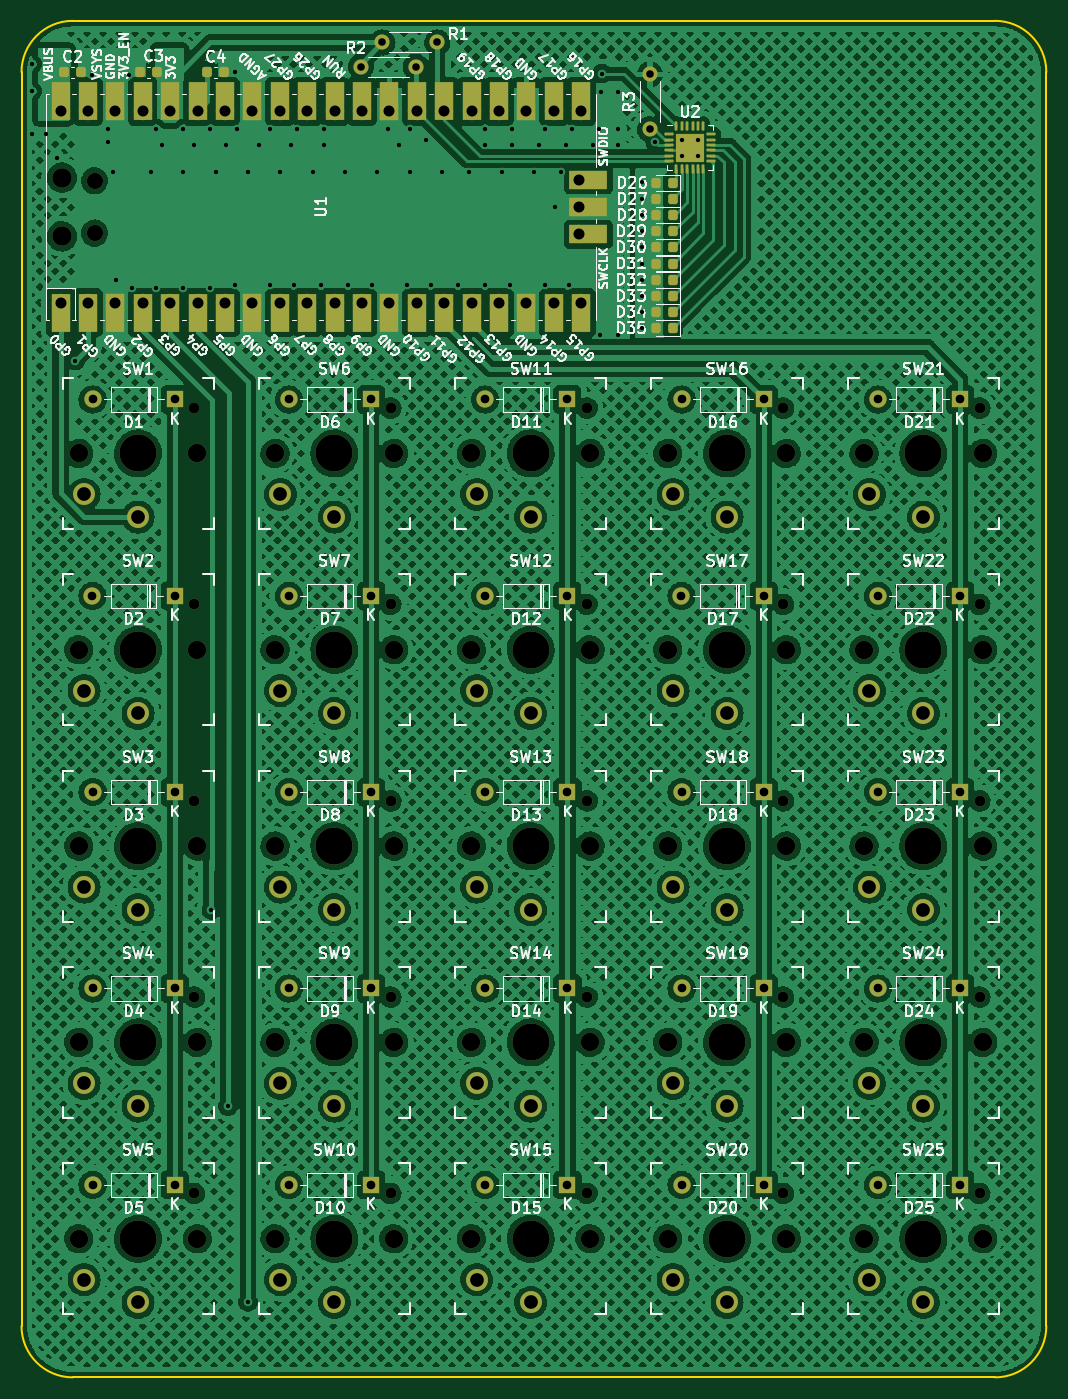
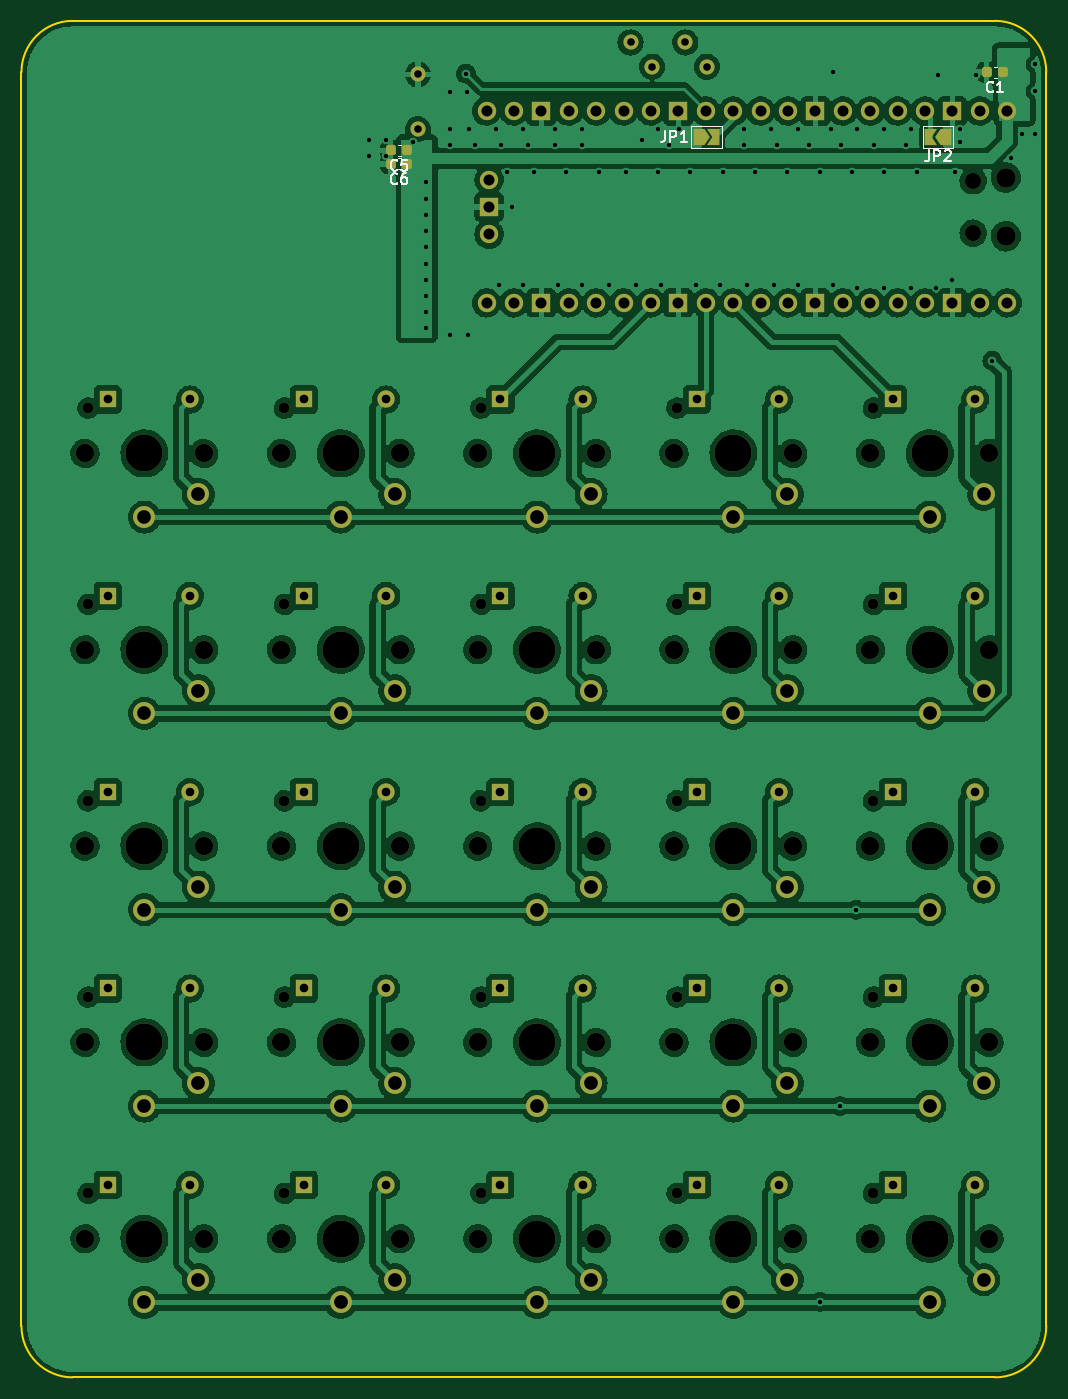
Circuit board: 11 layer files. Board 95.0 x 125.8 mm.
- bottom_copper: Macropad-B_Cu.gbr (633041 bytes)
- bottom_mask: Macropad-B_Mask.gbr (10544 bytes)
- paste: Macropad-B_Paste.gbr (1363 bytes)
- bottom_silk: Macropad-B_Silkscreen.gbr (4940 bytes)
- outline: Macropad-Edge_Cuts.gbr (1043 bytes)
- top_copper: Macropad-F_Cu.gbr (2168872 bytes)
- top_mask: Macropad-F_Mask.gbr (13132 bytes)
- paste: Macropad-F_Paste.gbr (3316 bytes)
- top_silk: Macropad-F_Silkscreen.gbr (135487 bytes)
- drill: Macropad-NPTH.drl (2077 bytes)
- drill: Macropad-PTH.drl (3958 bytes)

=== bottom_copper: Macropad-B_Cu.gbr (633041 bytes, source omitted) ===
=== bottom_mask: Macropad-B_Mask.gbr (10544 bytes, source omitted) ===
=== paste: Macropad-B_Paste.gbr (1363 bytes, source withheld) ===
=== bottom_silk: Macropad-B_Silkscreen.gbr ===
%TF.GenerationSoftware,KiCad,Pcbnew,6.0.1-79c1e3a40b~116~ubuntu21.10.1*%
%TF.CreationDate,2022-03-13T19:18:57-06:00*%
%TF.ProjectId,Macropad,4d616372-6f70-4616-942e-6b696361645f,rev?*%
%TF.SameCoordinates,Original*%
%TF.FileFunction,Legend,Bot*%
%TF.FilePolarity,Positive*%
%FSLAX46Y46*%
G04 Gerber Fmt 4.6, Leading zero omitted, Abs format (unit mm)*
G04 Created by KiCad (PCBNEW 6.0.1-79c1e3a40b~116~ubuntu21.10.1) date 2022-03-13 19:18:57*
%MOMM*%
%LPD*%
G01*
G04 APERTURE LIST*
%ADD10C,0.150000*%
%ADD11C,0.120000*%
G04 APERTURE END LIST*
D10*
%TO.C,C6*%
X132366666Y-46437142D02*
X132414285Y-46484761D01*
X132557142Y-46532380D01*
X132652380Y-46532380D01*
X132795238Y-46484761D01*
X132890476Y-46389523D01*
X132938095Y-46294285D01*
X132985714Y-46103809D01*
X132985714Y-45960952D01*
X132938095Y-45770476D01*
X132890476Y-45675238D01*
X132795238Y-45580000D01*
X132652380Y-45532380D01*
X132557142Y-45532380D01*
X132414285Y-45580000D01*
X132366666Y-45627619D01*
X131509523Y-45532380D02*
X131700000Y-45532380D01*
X131795238Y-45580000D01*
X131842857Y-45627619D01*
X131938095Y-45770476D01*
X131985714Y-45960952D01*
X131985714Y-46341904D01*
X131938095Y-46437142D01*
X131890476Y-46484761D01*
X131795238Y-46532380D01*
X131604761Y-46532380D01*
X131509523Y-46484761D01*
X131461904Y-46437142D01*
X131414285Y-46341904D01*
X131414285Y-46103809D01*
X131461904Y-46008571D01*
X131509523Y-45960952D01*
X131604761Y-45913333D01*
X131795238Y-45913333D01*
X131890476Y-45960952D01*
X131938095Y-46008571D01*
X131985714Y-46103809D01*
%TO.C,C5*%
X132366666Y-45187142D02*
X132414285Y-45234761D01*
X132557142Y-45282380D01*
X132652380Y-45282380D01*
X132795238Y-45234761D01*
X132890476Y-45139523D01*
X132938095Y-45044285D01*
X132985714Y-44853809D01*
X132985714Y-44710952D01*
X132938095Y-44520476D01*
X132890476Y-44425238D01*
X132795238Y-44330000D01*
X132652380Y-44282380D01*
X132557142Y-44282380D01*
X132414285Y-44330000D01*
X132366666Y-44377619D01*
X131461904Y-44282380D02*
X131938095Y-44282380D01*
X131985714Y-44758571D01*
X131938095Y-44710952D01*
X131842857Y-44663333D01*
X131604761Y-44663333D01*
X131509523Y-44710952D01*
X131461904Y-44758571D01*
X131414285Y-44853809D01*
X131414285Y-45091904D01*
X131461904Y-45187142D01*
X131509523Y-45234761D01*
X131604761Y-45282380D01*
X131842857Y-45282380D01*
X131938095Y-45234761D01*
X131985714Y-45187142D01*
%TO.C,C1*%
X77116666Y-37937142D02*
X77164285Y-37984761D01*
X77307142Y-38032380D01*
X77402380Y-38032380D01*
X77545238Y-37984761D01*
X77640476Y-37889523D01*
X77688095Y-37794285D01*
X77735714Y-37603809D01*
X77735714Y-37460952D01*
X77688095Y-37270476D01*
X77640476Y-37175238D01*
X77545238Y-37080000D01*
X77402380Y-37032380D01*
X77307142Y-37032380D01*
X77164285Y-37080000D01*
X77116666Y-37127619D01*
X76164285Y-38032380D02*
X76735714Y-38032380D01*
X76450000Y-38032380D02*
X76450000Y-37032380D01*
X76545238Y-37175238D01*
X76640476Y-37270476D01*
X76735714Y-37318095D01*
%TO.C,JP2*%
X83058333Y-43402380D02*
X83058333Y-44116666D01*
X83105952Y-44259523D01*
X83201190Y-44354761D01*
X83344047Y-44402380D01*
X83439285Y-44402380D01*
X82582142Y-44402380D02*
X82582142Y-43402380D01*
X82201190Y-43402380D01*
X82105952Y-43450000D01*
X82058333Y-43497619D01*
X82010714Y-43592857D01*
X82010714Y-43735714D01*
X82058333Y-43830952D01*
X82105952Y-43878571D01*
X82201190Y-43926190D01*
X82582142Y-43926190D01*
X81629761Y-43497619D02*
X81582142Y-43450000D01*
X81486904Y-43402380D01*
X81248809Y-43402380D01*
X81153571Y-43450000D01*
X81105952Y-43497619D01*
X81058333Y-43592857D01*
X81058333Y-43688095D01*
X81105952Y-43830952D01*
X81677380Y-44402380D01*
X81058333Y-44402380D01*
%TO.C,JP1*%
X107533333Y-41602380D02*
X107533333Y-42316666D01*
X107580952Y-42459523D01*
X107676190Y-42554761D01*
X107819047Y-42602380D01*
X107914285Y-42602380D01*
X107057142Y-42602380D02*
X107057142Y-41602380D01*
X106676190Y-41602380D01*
X106580952Y-41650000D01*
X106533333Y-41697619D01*
X106485714Y-41792857D01*
X106485714Y-41935714D01*
X106533333Y-42030952D01*
X106580952Y-42078571D01*
X106676190Y-42126190D01*
X107057142Y-42126190D01*
X105533333Y-42602380D02*
X106104761Y-42602380D01*
X105819047Y-42602380D02*
X105819047Y-41602380D01*
X105914285Y-41745238D01*
X106009523Y-41840476D01*
X106104761Y-41888095D01*
D11*
%TO.C,C6*%
X132059420Y-45160000D02*
X132340580Y-45160000D01*
X132059420Y-44140000D02*
X132340580Y-44140000D01*
%TO.C,C5*%
X132059420Y-43910000D02*
X132340580Y-43910000D01*
X132059420Y-42890000D02*
X132340580Y-42890000D01*
%TO.C,C1*%
X76809420Y-36660000D02*
X77090580Y-36660000D01*
X76809420Y-35640000D02*
X77090580Y-35640000D01*
%TO.C,JP2*%
X83625000Y-41150000D02*
X80825000Y-41150000D01*
X83625000Y-43150000D02*
X83625000Y-41150000D01*
X80825000Y-41150000D02*
X80825000Y-43150000D01*
X80825000Y-43150000D02*
X83625000Y-43150000D01*
%TO.C,JP1*%
X105100000Y-43150000D02*
X105100000Y-41150000D01*
X102300000Y-41150000D02*
X102300000Y-43150000D01*
X102300000Y-43150000D02*
X105100000Y-43150000D01*
X105100000Y-41150000D02*
X102300000Y-41150000D01*
%TD*%
M02*

=== outline: Macropad-Edge_Cuts.gbr ===
%TF.GenerationSoftware,KiCad,Pcbnew,6.0.1-79c1e3a40b~116~ubuntu21.10.1*%
%TF.CreationDate,2022-03-13T19:18:57-06:00*%
%TF.ProjectId,Macropad,4d616372-6f70-4616-942e-6b696361645f,rev?*%
%TF.SameCoordinates,Original*%
%TF.FileFunction,Profile,NP*%
%FSLAX46Y46*%
G04 Gerber Fmt 4.6, Leading zero omitted, Abs format (unit mm)*
G04 Created by KiCad (PCBNEW 6.0.1-79c1e3a40b~116~ubuntu21.10.1) date 2022-03-13 19:18:57*
%MOMM*%
%LPD*%
G01*
G04 APERTURE LIST*
%TA.AperFunction,Profile*%
%ADD10C,0.200000*%
%TD*%
G04 APERTURE END LIST*
D10*
X76950000Y-31400000D02*
X162450000Y-31400000D01*
X167200000Y-36150000D02*
G75*
G03*
X162450000Y-31400000I-4750001J-1D01*
G01*
X76950000Y-157150000D02*
X162450000Y-157150000D01*
X72200000Y-152400000D02*
G75*
G03*
X76950000Y-157150000I4750001J1D01*
G01*
X167200000Y-152400000D02*
X167200000Y-36150000D01*
X162450000Y-157150000D02*
G75*
G03*
X167200000Y-152400000I-1J4750001D01*
G01*
X72200000Y-36150000D02*
X72200000Y-152400000D01*
X76950000Y-31400000D02*
G75*
G03*
X72200000Y-36150000I0J-4750000D01*
G01*
M02*

=== top_copper: Macropad-F_Cu.gbr (2168872 bytes, source omitted) ===
=== top_mask: Macropad-F_Mask.gbr (13132 bytes, source omitted) ===
=== paste: Macropad-F_Paste.gbr (3316 bytes, source withheld) ===
=== top_silk: Macropad-F_Silkscreen.gbr (135487 bytes, source omitted) ===
=== drill: Macropad-NPTH.drl ===
M48
; DRILL file {KiCad 6.0.1-79c1e3a40b~116~ubuntu21.10.1} date Sun 13 Mar 2022 07:18:43 PM MDT
; FORMAT={-:-/ absolute / metric / decimal}
; #@! TF.CreationDate,2022-03-13T19:18:43-06:00
; #@! TF.GenerationSoftware,Kicad,Pcbnew,6.0.1-79c1e3a40b~116~ubuntu21.10.1
; #@! TF.FileFunction,NonPlated,1,2,NPTH
FMAT,2
METRIC
; #@! TA.AperFunction,NonPlated,NPTH,ComponentDrill
T1C0.991
; #@! TA.AperFunction,NonPlated,NPTH,ComponentDrill
T2C1.500
; #@! TA.AperFunction,NonPlated,NPTH,ComponentDrill
T3C1.702
; #@! TA.AperFunction,NonPlated,NPTH,ComponentDrill
T4C1.800
; #@! TA.AperFunction,NonPlated,NPTH,ComponentDrill
T5C3.429
%
G90
G05
T1
X88.22Y-67.3
X88.22Y-85.5
X88.22Y-103.7
X88.22Y-121.9
X88.22Y-140.1
X106.42Y-67.3
X106.42Y-85.5
X106.42Y-103.7
X106.42Y-121.9
X106.42Y-140.1
X124.62Y-67.3
X124.62Y-85.5
X124.62Y-103.7
X124.62Y-121.9
X124.62Y-140.1
X142.82Y-67.3
X142.82Y-85.5
X142.82Y-103.7
X142.82Y-121.9
X142.82Y-140.1
X161.02Y-67.3
X161.02Y-85.5
X161.02Y-103.7
X161.02Y-121.9
X161.02Y-140.1
T2
X78.98Y-46.225
X78.98Y-51.075
T3
X77.5Y-71.5
X77.5Y-89.7
X77.5Y-107.9
X77.5Y-126.1
X77.5Y-144.3
X88.5Y-71.5
X88.5Y-89.7
X88.5Y-107.9
X88.5Y-126.1
X88.5Y-144.3
X95.7Y-71.5
X95.7Y-89.7
X95.7Y-107.9
X95.7Y-126.1
X95.7Y-144.3
X106.7Y-71.5
X106.7Y-89.7
X106.7Y-107.9
X106.7Y-126.1
X106.7Y-144.3
X113.9Y-71.5
X113.9Y-89.7
X113.9Y-107.9
X113.9Y-126.1
X113.9Y-144.3
X124.9Y-71.5
X124.9Y-89.7
X124.9Y-107.9
X124.9Y-126.1
X124.9Y-144.3
X132.1Y-71.5
X132.1Y-89.7
X132.1Y-107.9
X132.1Y-126.1
X132.1Y-144.3
X143.1Y-71.5
X143.1Y-89.7
X143.1Y-107.9
X143.1Y-126.1
X143.1Y-144.3
X150.3Y-71.5
X150.3Y-89.7
X150.3Y-107.9
X150.3Y-126.1
X150.3Y-144.3
X161.3Y-71.5
X161.3Y-89.7
X161.3Y-107.9
X161.3Y-126.1
X161.3Y-144.3
T4
X75.95Y-45.925
X75.95Y-51.375
T5
X83.0Y-71.5
X83.0Y-89.7
X83.0Y-107.9
X83.0Y-126.1
X83.0Y-144.3
X101.2Y-71.5
X101.2Y-89.7
X101.2Y-107.9
X101.2Y-126.1
X101.2Y-144.3
X119.4Y-71.5
X119.4Y-89.7
X119.4Y-107.9
X119.4Y-126.1
X119.4Y-144.3
X137.6Y-71.5
X137.6Y-89.7
X137.6Y-107.9
X137.6Y-126.1
X137.6Y-144.3
X155.8Y-71.5
X155.8Y-89.7
X155.8Y-107.9
X155.8Y-126.1
X155.8Y-144.3
T0
M30

=== drill: Macropad-PTH.drl ===
M48
; DRILL file {KiCad 6.0.1-79c1e3a40b~116~ubuntu21.10.1} date Sun 13 Mar 2022 07:18:43 PM MDT
; FORMAT={-:-/ absolute / metric / decimal}
; #@! TF.CreationDate,2022-03-13T19:18:43-06:00
; #@! TF.GenerationSoftware,Kicad,Pcbnew,6.0.1-79c1e3a40b~116~ubuntu21.10.1
; #@! TF.FileFunction,Plated,1,2,PTH
FMAT,2
METRIC
; #@! TA.AperFunction,Plated,PTH,ViaDrill
T1C0.400
; #@! TA.AperFunction,Plated,PTH,ComponentDrill
T2C0.700
; #@! TA.AperFunction,Plated,PTH,ComponentDrill
T3C0.800
; #@! TA.AperFunction,Plated,PTH,ComponentDrill
T4C1.020
; #@! TA.AperFunction,Plated,PTH,ComponentDrill
T5C1.270
%
G90
G05
T1
X73.2Y-35.4
X73.2Y-37.9
X73.2Y-41.9
X74.45Y-41.9
X75.45Y-44.15
X77.2Y-62.9
X78.7Y-36.4
X80.2Y-41.4
X80.2Y-42.65
X80.7Y-45.4
X80.95Y-55.4
X82.2Y-36.4
X82.45Y-56.15
X84.2Y-45.4
X84.7Y-41.4
X84.7Y-56.15
X85.2Y-42.9
X87.2Y-41.4
X87.2Y-45.4
X87.2Y-56.15
X88.2Y-42.9
X89.7Y-41.4
X89.7Y-56.15
X89.8Y-113.8
X90.2Y-45.4
X91.2Y-42.9
X91.35Y-132.0
X91.95Y-36.15
X91.95Y-55.9
X92.2Y-41.4
X93.2Y-45.4
X93.2Y-150.15
X94.2Y-42.9
X95.2Y-41.4
X95.2Y-55.9
X96.2Y-45.4
X97.2Y-42.9
X97.45Y-55.9
X97.7Y-41.4
X99.2Y-45.4
X99.95Y-55.9
X100.2Y-41.4
X100.2Y-42.9
X102.2Y-45.4
X102.45Y-55.9
X104.7Y-55.9
X105.2Y-45.4
X106.2Y-41.4
X107.2Y-42.9
X107.95Y-55.9
X108.2Y-41.4
X108.2Y-45.4
X109.7Y-42.4
X110.2Y-55.9
X111.2Y-45.4
X112.7Y-55.9
X113.7Y-45.4
X115.2Y-41.4
X115.2Y-42.9
X115.2Y-55.9
X116.7Y-45.4
X117.45Y-55.9
X117.7Y-41.4
X117.7Y-42.9
X119.7Y-45.4
X120.2Y-42.9
X120.7Y-41.4
X120.7Y-55.9
X121.7Y-48.65
X122.2Y-45.4
X122.7Y-42.9
X122.95Y-55.9
X123.2Y-41.4
X125.2Y-42.9
X125.7Y-41.4
X125.8Y-60.5
X125.9Y-38.0
X126.0Y-36.3
X127.5Y-38.0
X127.5Y-41.4
X127.5Y-42.9
X127.5Y-60.5
X129.7Y-46.3
X129.7Y-47.9
X129.7Y-49.4
X129.7Y-50.9
X129.7Y-52.4
X129.7Y-53.9
X129.7Y-55.4
X129.7Y-56.9
X129.7Y-58.4
X129.7Y-59.9
X130.95Y-42.65
X133.45Y-42.4
X133.45Y-43.9
X134.95Y-42.4
X134.95Y-43.9
T2
X103.66Y-35.65
X105.66Y-33.4
X108.74Y-35.65
X110.74Y-33.4
X130.45Y-36.36
X130.45Y-41.44
T3
X78.78Y-84.7
X78.79Y-66.5
X78.79Y-102.9
X78.79Y-121.1
X78.79Y-139.3
X86.4Y-84.7
X86.41Y-66.5
X86.41Y-102.9
X86.41Y-121.1
X86.41Y-139.3
X96.98Y-121.1
X96.99Y-66.5
X96.99Y-84.7
X96.99Y-102.9
X96.99Y-139.3
X104.6Y-121.1
X104.61Y-66.5
X104.61Y-84.7
X104.61Y-102.9
X104.61Y-139.3
X115.18Y-66.5
X115.18Y-84.7
X115.19Y-102.9
X115.19Y-121.1
X115.19Y-139.3
X122.8Y-66.5
X122.8Y-84.7
X122.81Y-102.9
X122.81Y-121.1
X122.81Y-139.3
X133.38Y-84.7
X133.39Y-66.5
X133.39Y-102.9
X133.39Y-121.1
X133.39Y-139.3
X141.0Y-84.7
X141.01Y-66.5
X141.01Y-102.9
X141.01Y-121.1
X141.01Y-139.3
X151.59Y-66.5
X151.59Y-84.7
X151.59Y-102.9
X151.59Y-121.1
X151.59Y-139.3
X159.21Y-66.5
X159.21Y-84.7
X159.21Y-102.9
X159.21Y-121.1
X159.21Y-139.3
T4
X75.82Y-39.76
X75.82Y-57.54
X78.36Y-39.76
X78.36Y-57.54
X80.9Y-39.76
X80.9Y-57.54
X83.44Y-39.76
X83.44Y-57.54
X85.98Y-39.76
X85.98Y-57.54
X88.52Y-39.76
X88.52Y-57.54
X91.06Y-39.76
X91.06Y-57.54
X93.6Y-39.76
X93.6Y-57.54
X96.14Y-39.76
X96.14Y-57.54
X98.68Y-39.76
X98.68Y-57.54
X101.22Y-39.76
X101.22Y-57.54
X103.76Y-39.76
X103.76Y-57.54
X106.3Y-39.76
X106.3Y-57.54
X108.84Y-39.76
X108.84Y-57.54
X111.38Y-39.76
X111.38Y-57.54
X113.92Y-39.76
X113.92Y-57.54
X116.46Y-39.76
X116.46Y-57.54
X119.0Y-39.76
X119.0Y-57.54
X121.54Y-39.76
X121.54Y-57.54
X123.85Y-46.11
X123.85Y-48.65
X123.85Y-51.19
X124.08Y-39.76
X124.08Y-57.54
T5
X78.0Y-75.3
X78.0Y-93.5
X78.0Y-111.7
X78.0Y-129.9
X78.0Y-148.1
X83.0Y-77.4
X83.0Y-95.6
X83.0Y-113.8
X83.0Y-132.0
X83.0Y-150.2
X96.2Y-75.3
X96.2Y-93.5
X96.2Y-111.7
X96.2Y-129.9
X96.2Y-148.1
X101.2Y-77.4
X101.2Y-95.6
X101.2Y-113.8
X101.2Y-132.0
X101.2Y-150.2
X114.4Y-75.3
X114.4Y-93.5
X114.4Y-111.7
X114.4Y-129.9
X114.4Y-148.1
X119.4Y-77.4
X119.4Y-95.6
X119.4Y-113.8
X119.4Y-132.0
X119.4Y-150.2
X132.6Y-75.3
X132.6Y-93.5
X132.6Y-111.7
X132.6Y-129.9
X132.6Y-148.1
X137.6Y-77.4
X137.6Y-95.6
X137.6Y-113.8
X137.6Y-132.0
X137.6Y-150.2
X150.8Y-75.3
X150.8Y-93.5
X150.8Y-111.7
X150.8Y-129.9
X150.8Y-148.1
X155.8Y-77.4
X155.8Y-95.6
X155.8Y-113.8
X155.8Y-132.0
X155.8Y-150.2
T0
M30

